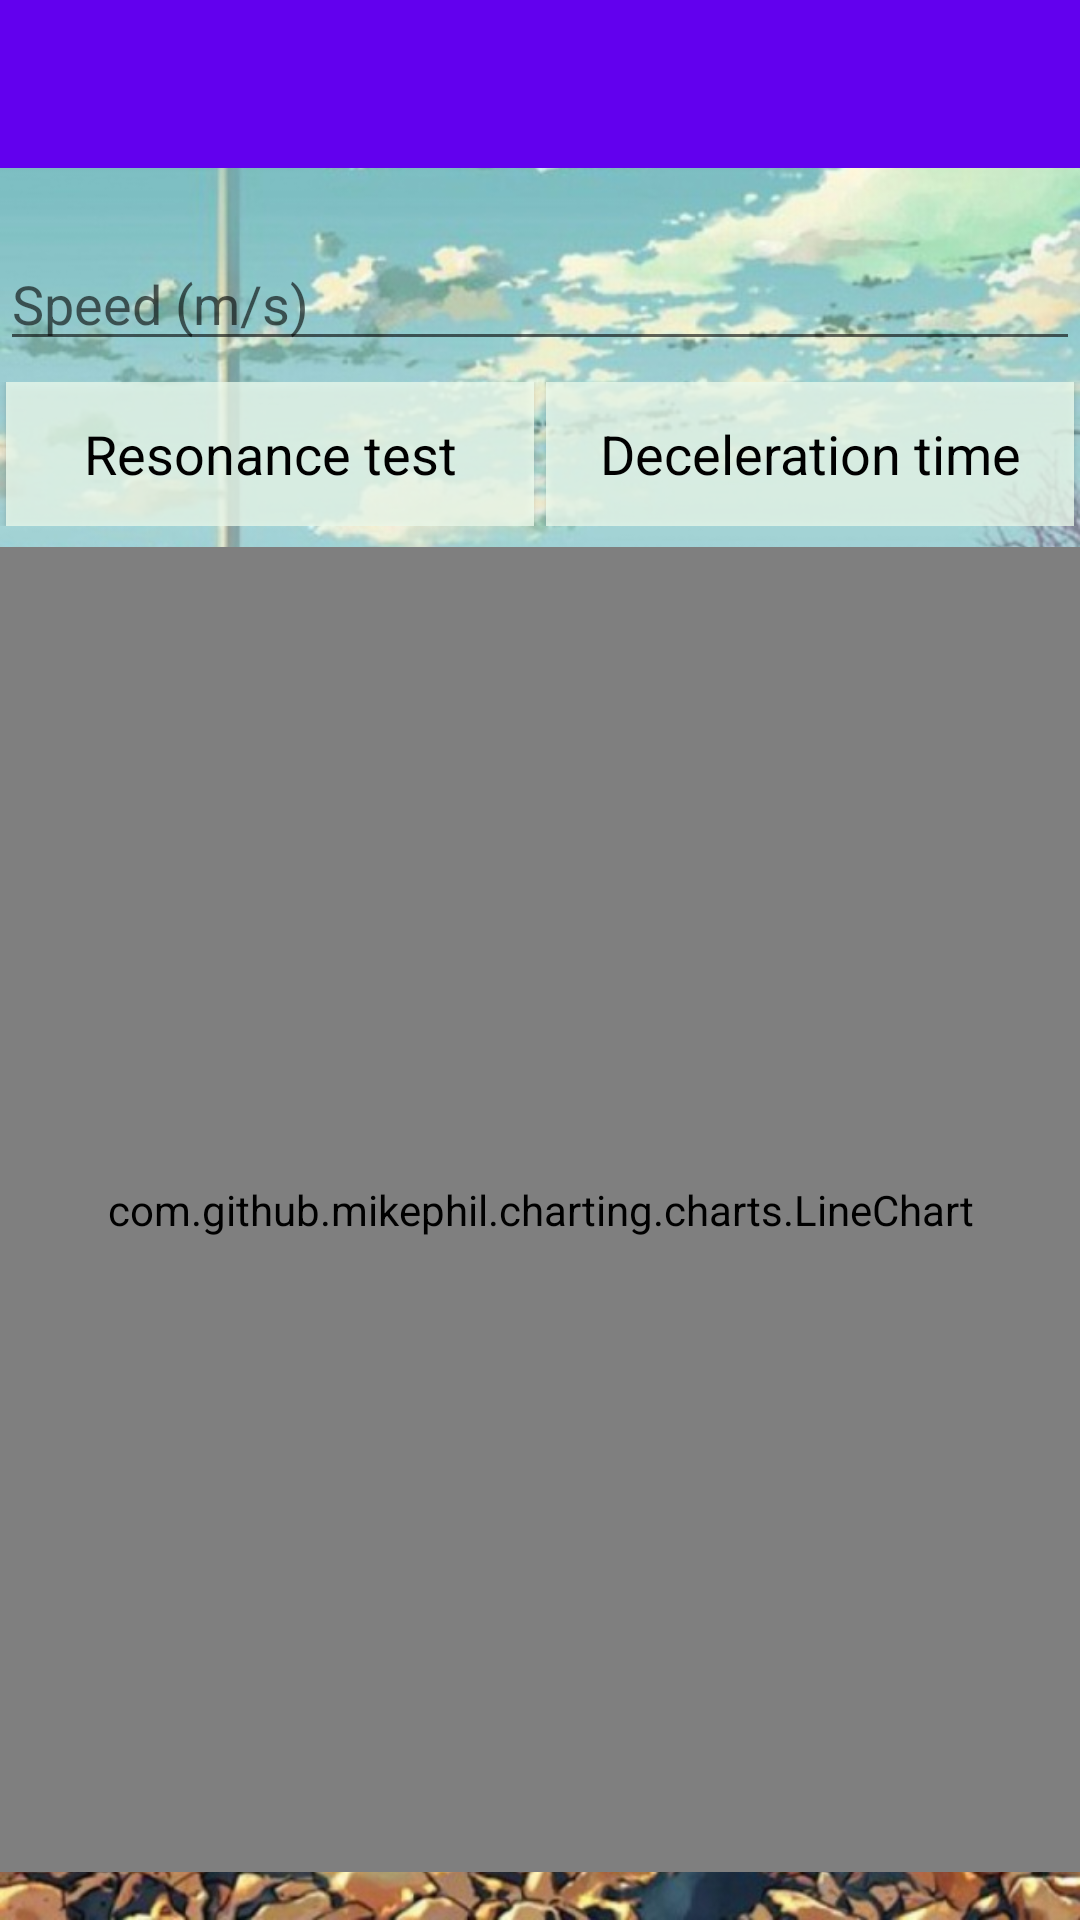

This screen was rendered from an Android layout file. Write that file and the resources it references.
<!-- AndroidManifest.xml: application theme AppTheme -->
<!-- res/layout/activity_sequence_test.xml -->
<?xml version="1.0" encoding="utf-8"?>
<android.support.v4.widget.DrawerLayout xmlns:android="http://schemas.android.com/apk/res/android"
    xmlns:app="http://schemas.android.com/apk/res-auto"
    xmlns:tools="http://schemas.android.com/tools"
    android:id="@+id/drawer_layout"
    android:layout_width="match_parent"
    android:layout_height="match_parent"
    android:fitsSystemWindows="true"
    app:layout_collapseParallaxMultiplier="1.0"
    android:background="@drawable/background_railways_anime"
    tools:openDrawer="start">
    <LinearLayout
        android:layout_width="match_parent"
        android:layout_height="match_parent"
        android:orientation="vertical">
        <android.support.v7.widget.Toolbar
            android:id="@+id/toolbar"
            android:layout_width="match_parent"
            android:layout_height="?attr/actionBarSize"
            android:background="?attr/colorPrimary"
            app:popupTheme="@style/ThemeOverlay.AppCompat.Light"
            app:theme="@style/ThemeOverlay.AppCompat.Dark.ActionBar" />

        <LinearLayout
            android:layout_width="match_parent"
            android:layout_height="match_parent"
            android:orientation="vertical"
            android:paddingVertical="16dp">

            <android.support.v7.widget.RecyclerView
                android:id="@+id/rv_vagons"
                android:layout_width="match_parent"
                android:layout_height="wrap_content"
                android:orientation="horizontal"
                android:visibility="visible">

            </android.support.v7.widget.RecyclerView>

            <EditText
                android:id="@+id/speed_edit_text"
                android:layout_marginTop="7dp"
                android:layout_width="match_parent"
                android:layout_height="wrap_content"
                android:hint="@string/speed"
                android:inputType="numberDecimal" />
            <LinearLayout
                android:layout_marginTop="7dp"
                android:layout_width="match_parent"
                android:layout_height="wrap_content"
                android:orientation="horizontal"
                android:weightSum="2">
                <Button
                    android:id="@+id/test_resonance_button"
                    style="@android:style/Widget.Holo.Light.Button.Toggle"
                    android:layout_width="0dp"
                    android:layout_height="match_parent"
                    android:layout_weight="1"
                    android:background="@color/colorTransparent"
                    android:text="@string/test_sequence_resonance"
                    android:textAppearance="@style/TextAppearance.AppCompat.Medium"
                    android:visibility="visible"
                    android:layout_marginHorizontal="@dimen/cardview_default_elevation"/>
                <Button
                    android:id="@+id/test_stop_button"
                    style="@android:style/Widget.Holo.Light.Button.Toggle"
                    android:layout_width="0dp"
                    android:layout_height="match_parent"
                    android:layout_weight="1"
                    android:background="@color/colorTransparent"
                    android:text="@string/test_sequence_stop"
                    android:textAppearance="@style/TextAppearance.AppCompat.Medium"
                    android:visibility="visible"
                    android:layout_marginHorizontal="@dimen/cardview_default_elevation"/>

            </LinearLayout>


            <com.github.mikephil.charting.charts.LineChart
                android:id="@+id/speed_chart"
                android:layout_marginTop="7dp"
                android:layout_width="match_parent"
                android:layout_height="match_parent"/>
        </LinearLayout>
    </LinearLayout>
    <android.support.design.widget.NavigationView
    android:id="@+id/nav_view"
    android:layout_width="wrap_content"
    android:layout_height="match_parent"
    android:layout_gravity="start"
    android:fitsSystemWindows="true"
    app:headerLayout="@layout/nav_header_main"
    app:menu="@menu/activity_main_drawer" />
</android.support.v4.widget.DrawerLayout>
<!-- res/layout/nav_header_main.xml (included above) -->
<?xml version="1.0" encoding="utf-8"?>
<RelativeLayout xmlns:android="http://schemas.android.com/apk/res/android"
    android:layout_width="match_parent"
    android:layout_height="160dp"
    android:background="@drawable/side_nav_bar">

    <LinearLayout
        android:layout_width="wrap_content"
        android:layout_height="wrap_content"
        android:layout_centerVertical="true"
        android:gravity="center"
        android:orientation="horizontal"
        android:paddingLeft="20dp"
        android:paddingTop="20dp">

        <ImageView
            android:layout_width="100dp"
            android:layout_height="100dp"
            android:padding="16dp"
            android:src="@drawable/ic_kawaii_train" />

        <TextView
            android:layout_width="wrap_content"
            android:layout_height="wrap_content"
            android:layout_gravity="left|center_vertical"
            android:text="Train App"
            android:textColor="#fffbf1"
            android:textSize="20sp" />

    </LinearLayout>

</RelativeLayout>
<!-- resources referenced by this layout -->
<resources>
  <color name="colorTransparent">#bfF0FFF0</color>
  <!-- drawable background_railways_anime: jpg bitmap (drawable, 258330 bytes) -->
  <!-- drawable ic_kawaii_train: png bitmap (drawable, 13888 bytes) -->
  <!-- drawable side_nav_bar (drawable) -->
  <shape xmlns:android="http://schemas.android.com/apk/res/android"
      android:shape="rectangle">
      <gradient
          android:angle="135"
          android:endColor="#71a4af"
          android:startColor="#e348676e"
          android:type="linear" />
  </shape>
  <string name="speed">Speed (m/s)</string>
  <string name="test_sequence_resonance">Resonance test</string>
  <string name="test_sequence_stop">Deceleration time</string>
</resources>
